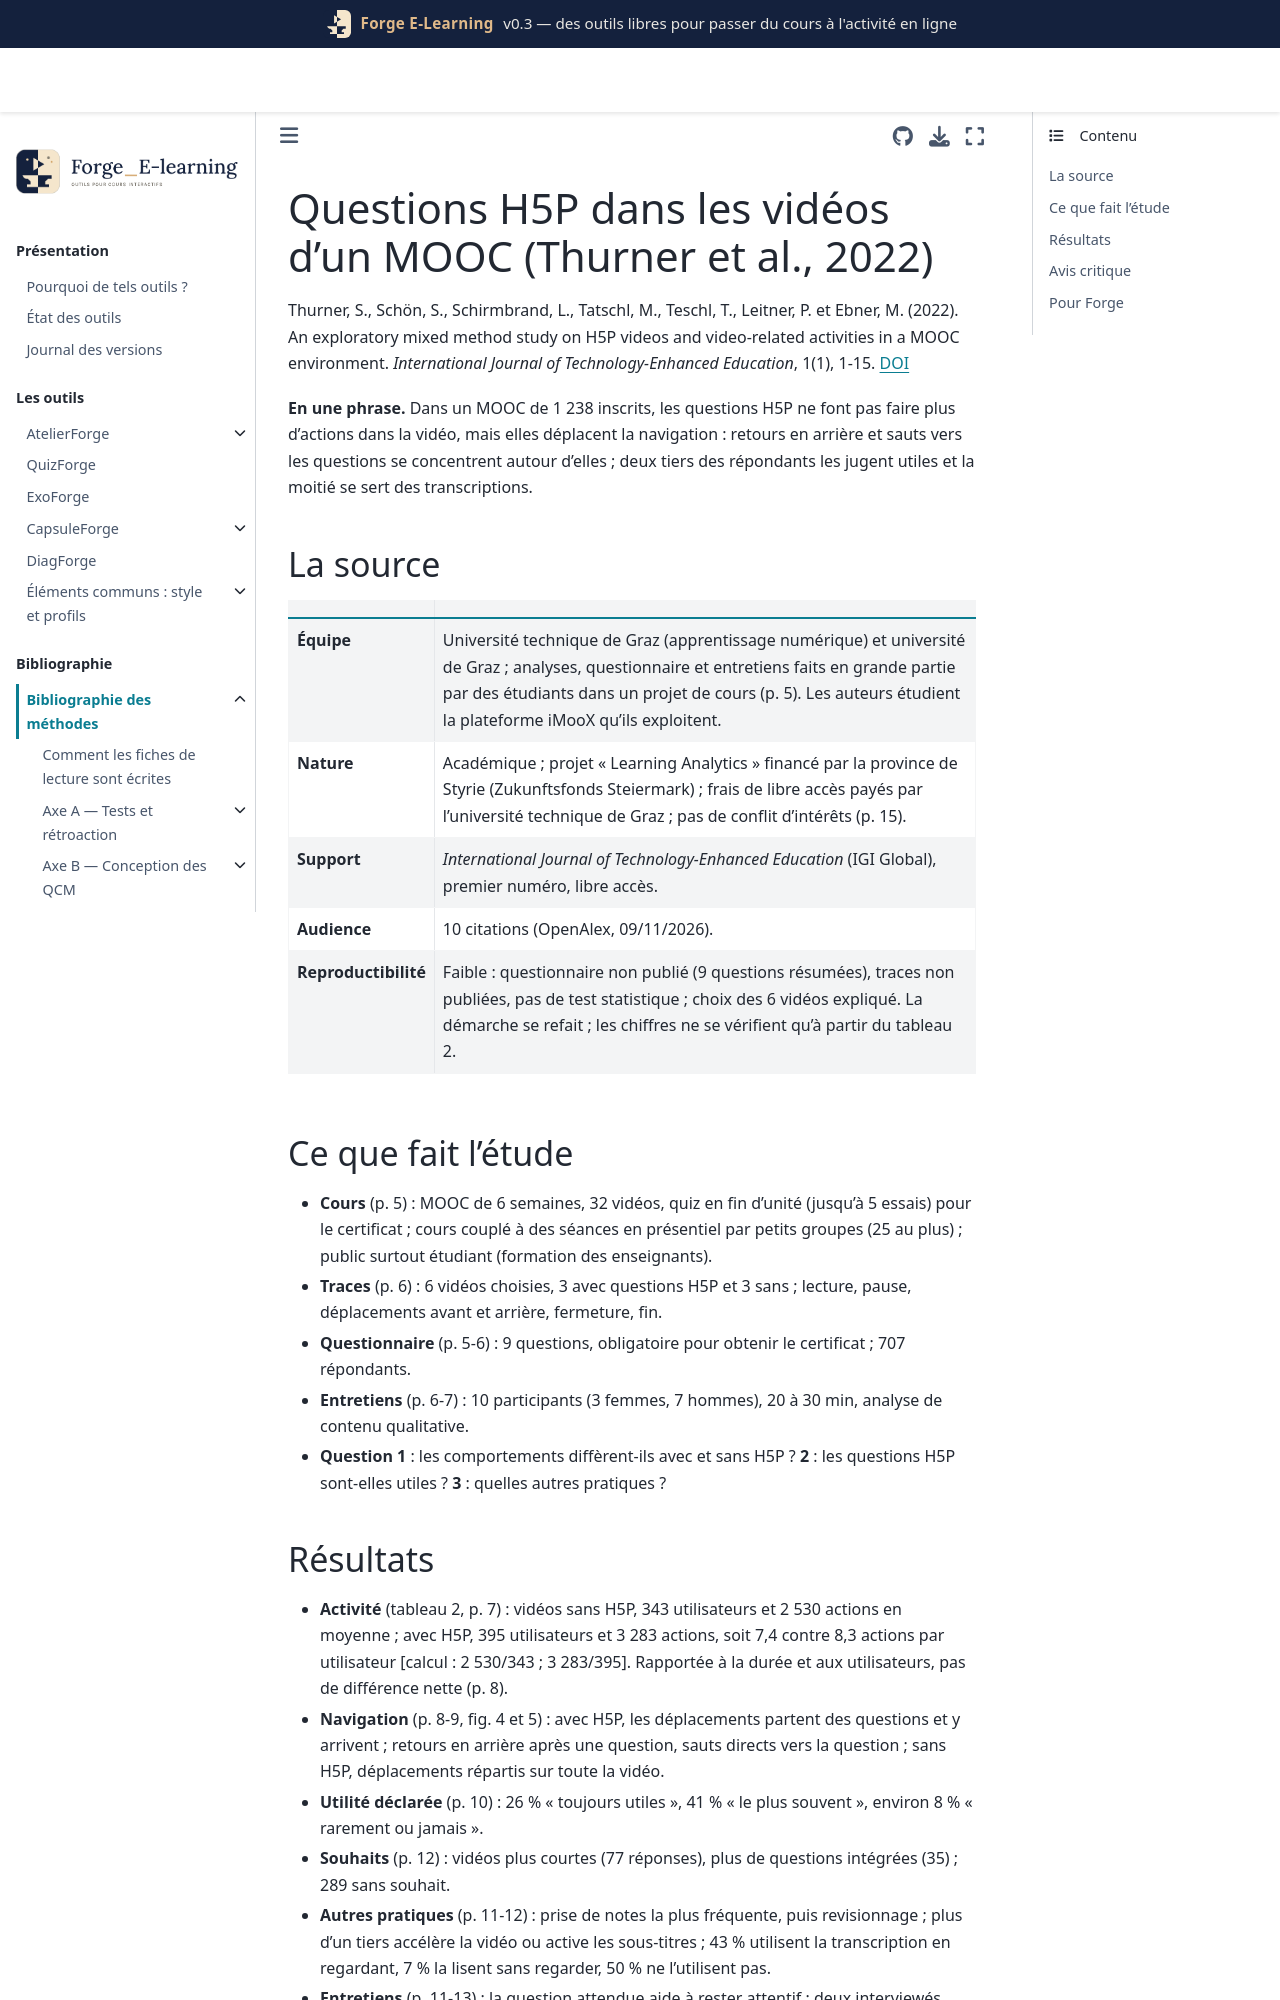

repository: Benoit2lattre/Forge_E-Learning · page: reference/F_video_interactive/thurner2022.html · generator: jekyll

---
cle: thurner2022
reference: "Thurner, S., Schön, S., Schirmbrand, L., Tatschl, M., Teschl, T., Leitner, P. et Ebner, M. (2022). An exploratory mixed method study on H5P videos and video-related activities in a MOOC environment. International Journal of Technology-Enhanced Education, 1(1), 1-15."
doi: 10.4018/ijtee.304388
axe: [F2]
type_etude: étude exploratoire à méthodes mixtes (traces de 6 vidéos dont 3 avec questions H5P, questionnaire, 10 entretiens), sans groupe de comparaison tiré au sort
public: MOOC de formation des enseignants (« Lehren und Lernen mit digitalen Medien I », plateforme iMooX, Autriche, 2021), 1 238 inscrits, 707 répondants, 10 interviewés
lecture: texte complet, 09/11/2026
regles:
  - outil: CapsuleForge
    regle: "joindre à chaque capsule une transcription téléchargeable et des sous-titres, et laisser la vitesse de lecture réglable"
    niveau: C
    transferabilite: forte
    note: "43 % lisent la transcription en regardant, 7 % la lisent sans regarder ; plus d'un tiers accélère ou active les sous-titres"
  - outil: CapsuleForge
    regle: "placer les questions aux points clés : les étudiants s'en servent comme repères pour naviguer (saut direct à la question, retour au passage concerné)"
    niveau: C
    transferabilite: forte
  - outil: DiagForge
    regle: "enregistrer les retours en arrière et les sauts vers les questions autour de chaque question H5P (origine et destination des déplacements dans la vidéo)"
    niveau: C
    transferabilite: forte
  - outil: DiagForge
    regle: "ne pas juger une capsule H5P sur l'utilité déclarée ni sur le nombre d'actions : l'activité totale par utilisateur est voisine avec ou sans questions"
    niveau: C
    transferabilite: forte
---

# Questions H5P dans les vidéos d'un MOOC (Thurner et al., 2022)

Thurner, S., Schön, S., Schirmbrand, L., Tatschl, M., Teschl, T., Leitner, P. et Ebner, M. (2022). An exploratory mixed method study on H5P videos and video-related activities in a MOOC environment. *International Journal of Technology-Enhanced Education*, 1(1), 1-15. [DOI](https://doi.org/10.4018/ijtee.304388)

**En une phrase.** Dans un MOOC de 1 238 inscrits, les questions H5P ne font pas faire plus d'actions dans la vidéo, mais elles déplacent la navigation : retours en arrière et sauts vers les questions se concentrent autour d'elles ; deux tiers des répondants les jugent utiles et la moitié se sert des transcriptions.

## La source

| | |
| --- | --- |
| **Équipe** | Université technique de Graz (apprentissage numérique) et université de Graz ; analyses, questionnaire et entretiens faits en grande partie par des étudiants dans un projet de cours (p. 5). Les auteurs étudient la plateforme iMooX qu'ils exploitent. |
| **Nature** | Académique ; projet « Learning Analytics » financé par la province de Styrie (Zukunftsfonds Steiermark) ; frais de libre accès payés par l'université technique de Graz ; pas de conflit d'intérêts (p. 15). |
| **Support** | *International Journal of Technology-Enhanced Education* (IGI Global), premier numéro, libre accès. |
| **Audience** | 10 citations (OpenAlex, 09/11/2026). |
| **Reproductibilité** | Faible : questionnaire non publié (9 questions résumées), traces non publiées, pas de test statistique ; choix des 6 vidéos expliqué. La démarche se refait ; les chiffres ne se vérifient qu'à partir du tableau 2. |
